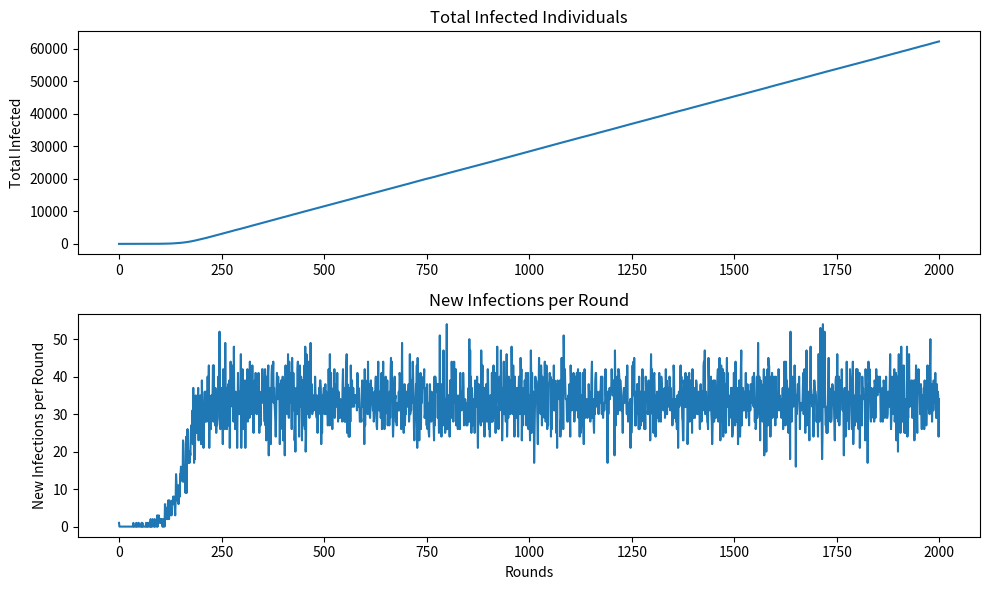

Write Python code to recreate this figure.
import random
import matplotlib.pyplot as plt

# Function to simulate the pandemic spread and calculate R0
def simulate_pandemic(alpha, beta, t1, t2, T, immune_duration):
    # Initialize the simulation
    N = 1000  # Number of people
    initial_infected = [False] * N
    total_infected = [0] * T
    new_infections_per_round = [0] * T  # Store new infections per round
    infections_caused_by_individual = [0] * N  # Store infections caused by each individual

    # Select a random initial infected person
    initial_infected_person = random.randint(0, N - 1)
    initial_infected[initial_infected_person] = True
    total_infected[0] = 1
    new_infections_per_round[0] = 1

    # Initialize a list to track immunity duration for each individual
    immunity_duration = [0] * N

    # Simulate the spread of the pandemic
    for round in range(1, T):
        new_infections = 0
        for i in range(N):
            if initial_infected[i]:
                contacts = random.sample(range(N), int(alpha * N))
                for j in contacts:
                    if random.random() < beta:
                        if not initial_infected[j] or immunity_duration[j] == 0:
                            initial_infected[j] = True
                            new_infections += 1
                            immunity_duration[j] = immune_duration  # Set immunity duration for the newly infected person
                            infections_caused_by_individual[i] += 1
        
        # Update immunity duration for each individual
        for i in range(N):
            if immunity_duration[i] > 0:
                immunity_duration[i] -= 1

        new_infections_per_round[round] = new_infections
        total_infected[round] = total_infected[round - 1] + new_infections

    # Calculate R0 for step 6
    R0_step6 = sum(infections_caused_by_individual[:t1]) / new_infections_per_round[0]

    # Calculate R0 for step 7
    R0_step7 = sum(infections_caused_by_individual[t1:(t1 + t2)]) / new_infections_per_round[0]

    return total_infected, new_infections_per_round, R0_step6, R0_step7

# Parameters
alpha = 0.005  # Ratio of contacts
beta = 0.01  # Infection probability
t1 = 5  # Duration of infectiousness
t2 = 20  # Duration of immunity
T = 2000  # Total rounds
immune_duration = 10  # Duration of immunity before individuals may be infected again

# Run the simulation 1 time
for i in range(1):
    total_infected, new_infections_per_round, R0_step6, R0_step7 = simulate_pandemic(alpha, beta, t1, t2, T, immune_duration)

    # Plot the results for total infected
    plt.figure(figsize=(10, 6))  # Create a new figure
    plt.subplot(2, 1, 1)  # Create the first subplot
    plt.plot(range(T), total_infected, label='Total Infected')
    plt.ylabel('Total Infected')
    plt.title('Total Infected Individuals')

    # Plot the results for new infections per round
    plt.subplot(2, 1, 2)  # Create the second subplot
    plt.plot(range(T), new_infections_per_round, label='New Infections per Round')
    plt.xlabel('Rounds')
    plt.ylabel('New Infections per Round')
    plt.title('New Infections per Round')

    plt.tight_layout()  # Ensure proper spacing between subplots

# Show the plots
plt.show()

# Print R0 values for the last simulation
print(f'R0 for step 6 (last simulation): {R0_step6}')
print(f'R0 for step 7 (last simulation): {R0_step7}')
